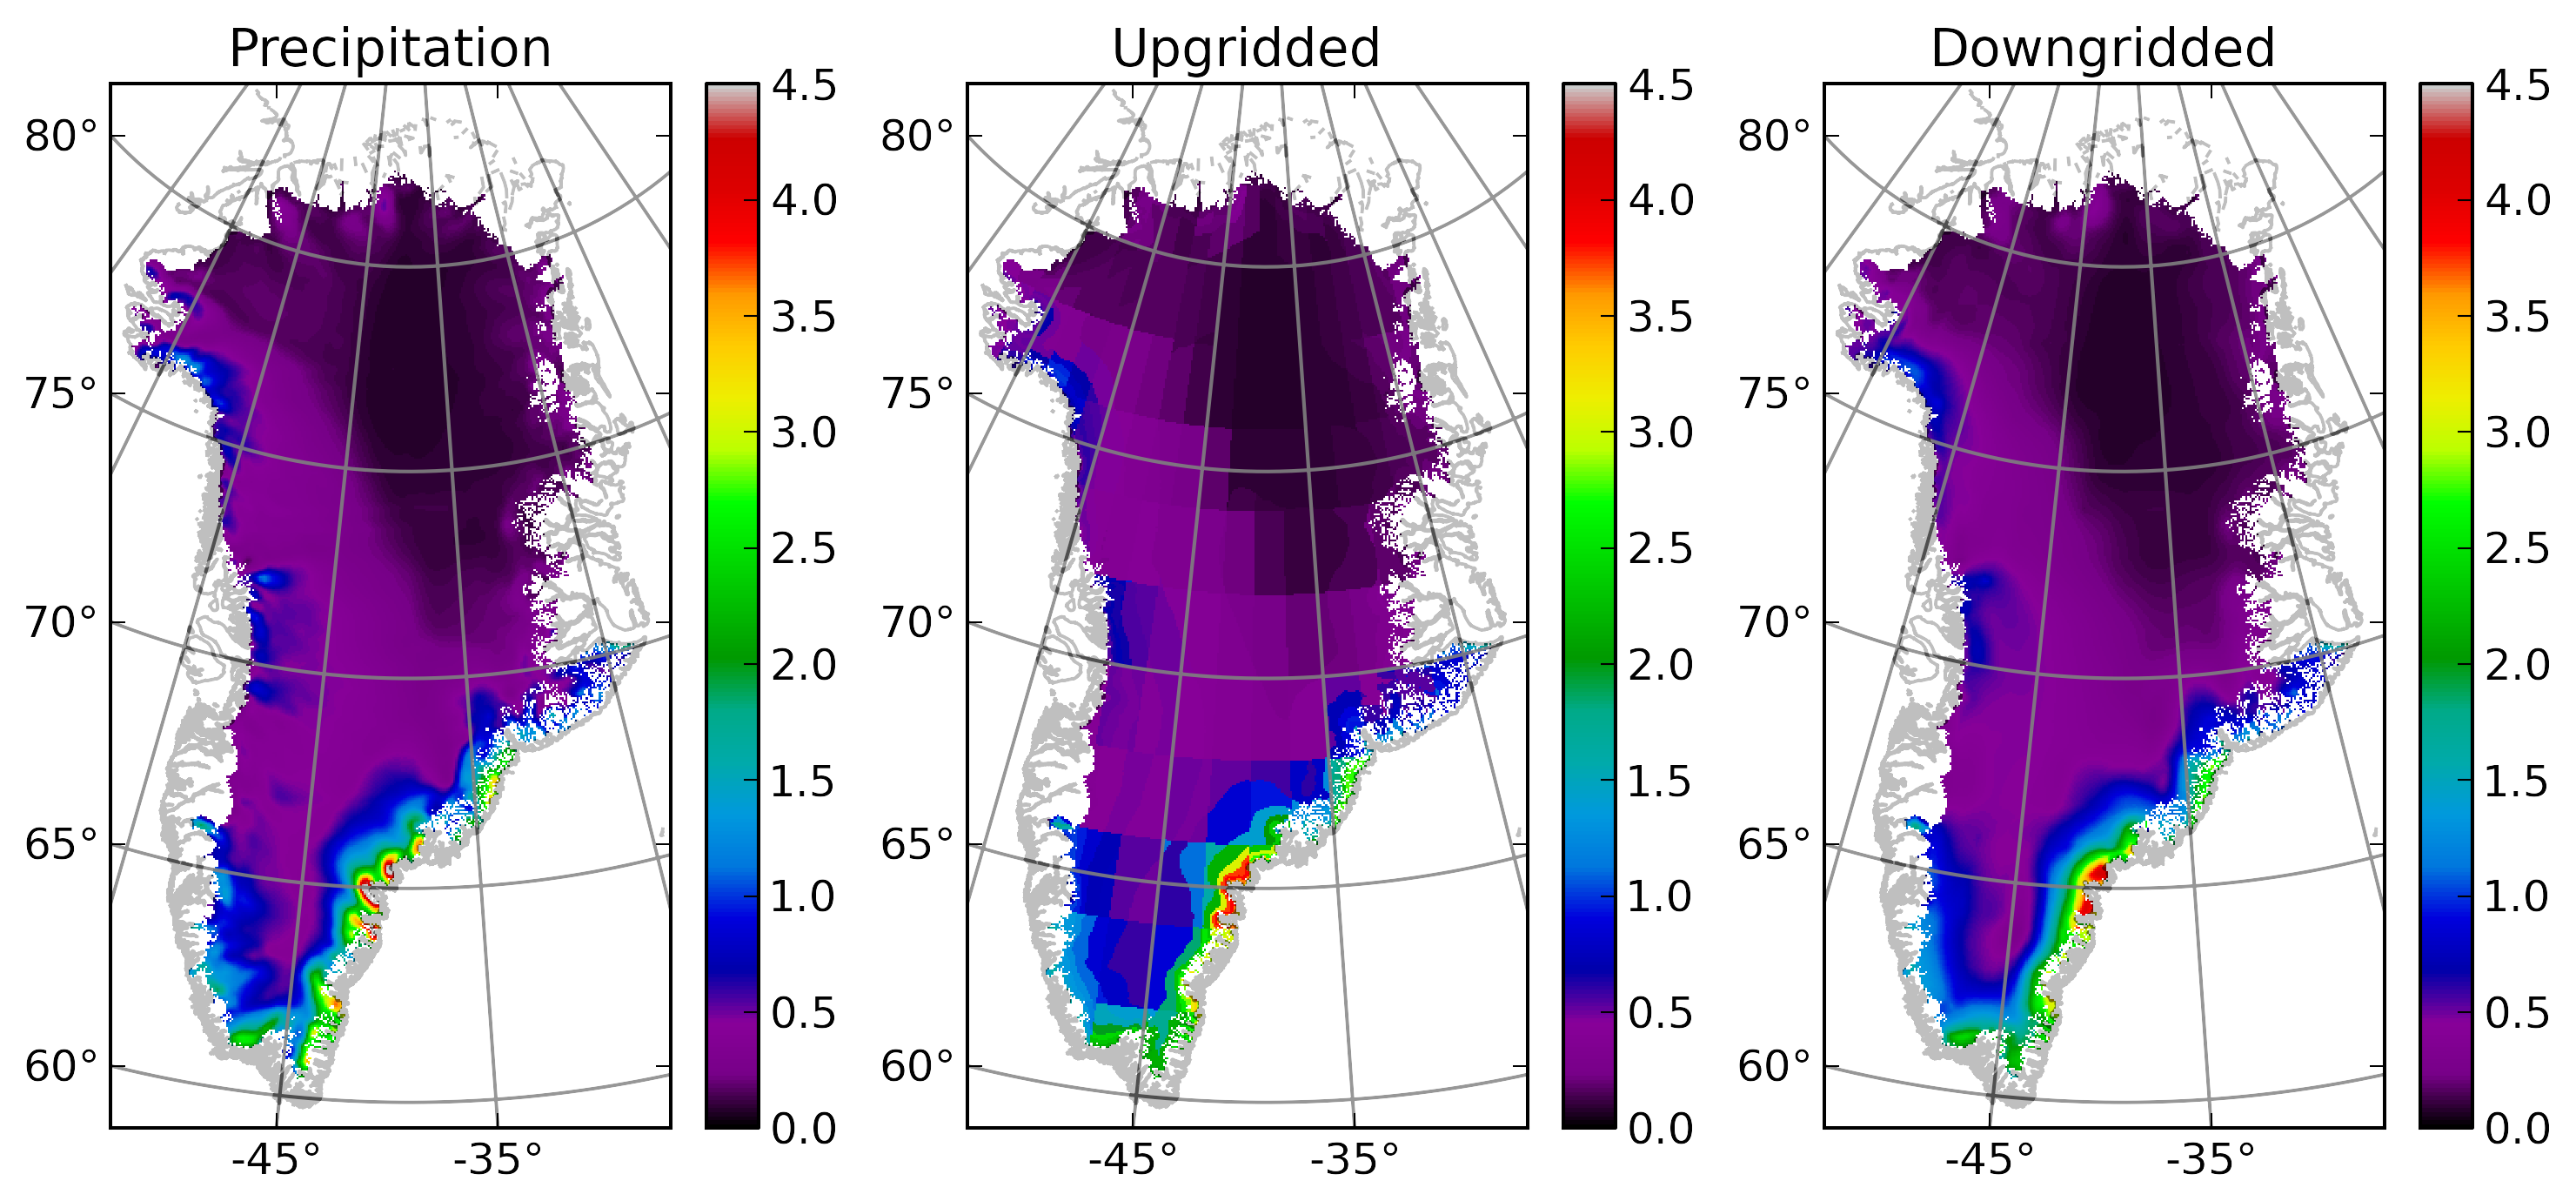

This figure's Python source:
# Set up a sample function on the ice grid, upgrids to the GCM grid,
# and then plot it (rasterized) on the GCM grid

import matplotlib
import matplotlib.pyplot as plt
import numpy as np
import snowdrift
import netCDF4
import sys
import pyproj
import time
import os
import giss.io.noaa
import giss.maputil
import giss.plotutil
import figure


# ------------------------------------------------------------------
# See: http://stackoverflow.com/questions/2216273/irregular-matplotlib-date-x-axis-labels


# Image plot
#Acceptable values are None, 'none', 'nearest', 'bilinear', 'bicubic', 'spline16', 'spline36', 'hanning', 'hamming', 'hermite', 'kaiser', 'quadric', 'catrom', 'gaussian', 'bessel', 'mitchell', 'sinc', 'lanczos'
def plot_image(ax, Z, extent) :
	Zt = Z.transpose()
	Zmasked = np.ma.array(Zt, mask=np.isnan(Zt))

	# For SMB
	cmap = 'bwr'
	norm = giss.plotutil.AsymmetricNormalize(vmin=-2.45,vmax=3.3)
	norm = giss.plotutil.AsymmetricNormalize(vmin=-2.45*.5,vmax=3.3*.5)

#	# For precipitation
	cmap = 'spectral'
	norm = matplotlib.colors.Normalize(vmin=0,vmax=4.5)	# For precipitation

	ret = ax.imshow(Zmasked, origin='lower',
		interpolation='nearest',
		extent=np.array([x0,x1,y0,y1]),
		cmap=cmap, norm=norm)
#		cmap='bwr', vmin=-3.4,vmax=3.4)		# For SMB
#		cmap='spectral', vmin=0,vmax=4.5)	# For precipitation

# Contour plot
#	cax = ax.contour(ZG0_r.transpose(), interpolation='nearest', origin='lower')


	return ret

# ------------------------------------------------------------------


#overlap_fname = sys.argv[1]
#field_name = sys.argv[2]

overlap_fname = 'searise_ll_overlap-5.nc'
field_name = 'presprcp'


fig = plt.figure(figsize=(1000/80,400/80))	# Size of figure (inches)


figure.init_figure(overlap_fname)
from figure import *		# Bring in our global variables

# =============== Read a hi-res function on the ice grid
searise_nc = netCDF4.Dataset(os.path.join(figure.data_root, 'searise/Greenland_5km_v1.1.nc'))
#ZH0 = np.ndarray.flatten(np.array(searise_nc.variables[field_name], dtype='d'))
ZH0 = np.array(searise_nc.variables[field_name], dtype='d').flatten('C')
print 'ZH0 has %d elements, vs (%d x %d) = %d' % (ZH0.shape[0], ice_nx, ice_ny, ice_nx * ice_ny)

# ============ Mask to only ice areas
mask2 = get_landmask(searise_nc)
ZH0[mask2==0] = np.nan

# ============= Rasterize and Plot original field

ZH0_r = np.zeros((raster_x, raster_y))
ZH0_r[:] = np.nan
grid2 = snowdrift.Grid(overlap_fname, 'grid2')
rast2 = snowdrift.Rasterizer(grid2, x0,x1,raster_x, y0,y1,raster_y);
snowdrift.rasterize(rast2, ZH0, ZH0_r)

ax = fig.add_subplot(1,3,curplot)
curplot += 1
init_plot(ax, 'Precipitation', x0,x1,y0,y1)
#init_plot(ax, field_name, x0,x1,y0,y1)

cax2 = plot_image(ax, ZH0_r, np.array([x0,x1,y0,y1]))
fig.colorbar(cax2)
ax.plot(greenland_xy[0], greenland_xy[1], 'black', alpha=.5)



# ============= Set up Snowdrift data structures
grid1_var = overlap_nc.variables['grid1.info']
n1 = grid1_var.__dict__['max_index'] - grid1_var.__dict__['index_base'] + 1
grid2_var = overlap_nc.variables['grid2.info']
n2 = grid2_var.__dict__['max_index'] - grid2_var.__dict__['index_base'] + 1
#info = sd.info()
#	n1 = info['n1']
#	n2 = info['n2']

sd = snowdrift.Snowdrift(overlap_fname)
topg = np.array(searise_nc.variables['topg'], dtype='d').flatten('C')
thk = np.array(searise_nc.variables['thk'], dtype='d').flatten('C')
elevation2 = topg + thk
print elevation2


# See p. 14 of "The CESM Land Ice Model: Documentation and User's Guide" by William Lipscomb (June 2010)
#tops = np.array([10000], dtype='d')
tops = np.array([200,400,700,1000,1300,1600,2000,2500,3000,10000], dtype='d')
#tops = np.array([400, 700, 1000, 1300, 1600, 2000, 2500, 3000, 10000], dtype='d')
#tops = np.array([100000], dtype='d')
num_hclass = tops.shape[0]
height_max1 = np.tile(tops, (n1,1))		# Produces an n1xnum_hclass array
#height_max1 = np.ones((n1,num_hclass)) * 1e20
print 'Shape of height_max1 = ' + str(height_max1.shape)

sd.init(elevation2, mask2, height_max1, problem_file='snowdrift.nc')

# ================ Upgrid it to the GCM Grid
ZG0 = np.zeros((n1,num_hclass))
ZG0[:] = np.nan
sd.upgrid(ZH0, ZG0)		# 1 = Replace, 0 = Merge


# =============== Rasterize on the GCM Grid
# Rasterize it over same region as ice grid
print '==== Rasterize on the GCM Grid'
grid1 = snowdrift.Grid(overlap_fname, 'grid1')

ZG0_r = np.zeros((raster_x, raster_y))
ZG0_r[:] = np.nan
print 'BEGIN Rasterize'
rast1 = snowdrift.Rasterizer(grid1, x0,x1,raster_x, y0,y1,raster_y)
#snowdrift.rasterize(rast1, ZG0, ZG0_r)
snowdrift.rasterize_hc(rast1, rast2, ZG0, elevation2, mask2, height_max1, ZG0_r)
print 'END Rasterize'
print 'Rasterized to array of shape ', ZG0_r.shape

# ================ Plot it!
print '==== Plot it!'

ax = fig.add_subplot(1,3,curplot)
curplot += 1
init_plot(ax, 'Upgridded', x0,x1,y0,y1)

cax1 = plot_image(ax, ZG0_r, np.array([x0,x1,y0,y1]))
fig.colorbar(cax1)

ax.plot(greenland_xy[0], greenland_xy[1], 'black', alpha=.5)

# ================ Downgrid to the ice grid
print '==== Downgrid to the ice grid, ZG0 -> ZH1'
ZH1 = np.zeros(ice_nx*ice_ny)
ZH1[:] = np.nan
time0 = time.time()
sd.downgrid(ZG0, ZH1, use_snowdrift=1, merge_or_replace=1)
time1 = time.time()
print ZH1[1:200]
print 'Finished with Downgrid, took %f seconds' % (time1-time0,)
ZH1_r = np.zeros((raster_x, raster_y))
ZH1_r[:] = np.nan
print 'BEGIN Rasterize'
snowdrift.rasterize(rast2, ZH1, ZH1_r)
#ZH1_r[ZH1_r < 0] = 4.0			# Debugging
print 'END Rasterize'

ax = fig.add_subplot(1,3,curplot)
curplot += 1
init_plot(ax, 'Downgridded', x0,x1,y0,y1)

cax2 = plot_image(ax, ZH1_r, np.array([x0,x1,y0,y1]))
fig.colorbar(cax2)

ax.plot(greenland_xy[0], greenland_xy[1], 'black', alpha=.5)


# # =======================================================
# # =========== Read and plot Greenland
# # Plot Greenland
# sproj = str(overlap_nc.variables['grid1.info'].getncattr('projection'))
# sllproj = str(overlap_nc.variables['grid1.info'].getncattr('latlon_projection'))
# 
# print 'proj=' + sproj
# print 'llproj=' + sllproj
# 
# proj = pyproj.Proj(sproj)
# llproj = pyproj.Proj(sllproj);
# 
# # Read and plot Greenland Coastline
# lons, lats = read_coastline('data/18969-greenland-coastline.dat')
# xs, ys = pyproj.transform(llproj, proj, lons, lats)


# ================================================================
# Test conservation on ice grid
print 'np.nansum(ZH0) = %f' % np.nansum(ZH0)
print 'np.nansum(ZH1) = %f' % np.nansum(ZH1)


# ============= Store output
basename = os.path.splitext(sys.argv[0])[0]
fig.savefig(basename + '.png', format='png',
	transparent=True,
	dpi=figure.DPI, bbox_inches='tight')


#plt.show()
